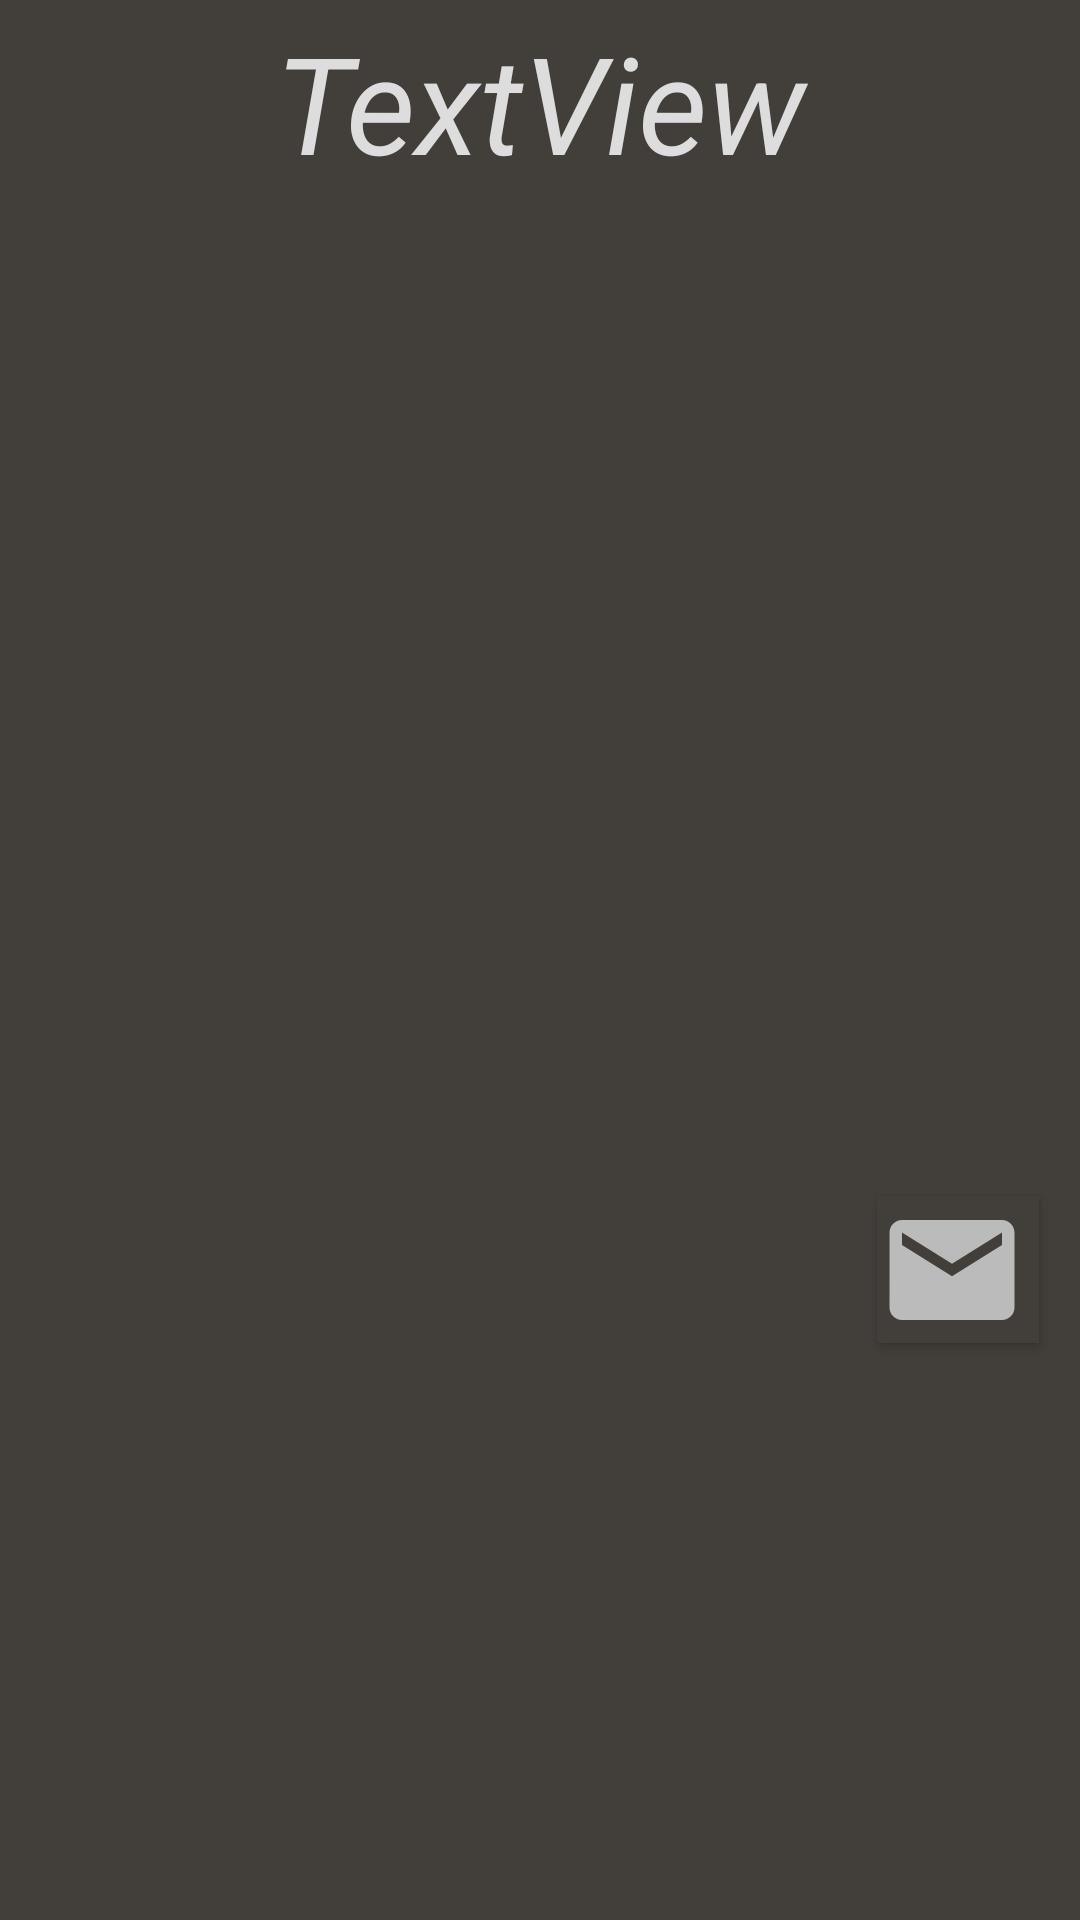

The Android layout XML behind this screen, and the referenced resources:
<!-- AndroidManifest.xml: application theme AppTheme -->
<!-- res/layout/activity_foto_final.xml -->
<?xml version="1.0" encoding="utf-8"?>
<androidx.constraintlayout.widget.ConstraintLayout xmlns:android="http://schemas.android.com/apk/res/android"
    xmlns:app="http://schemas.android.com/apk/res-auto"
    xmlns:tools="http://schemas.android.com/tools"
    android:layout_width="match_parent"
    android:layout_height="match_parent"
    android:background="@color/background"
    tools:context=".FotoFinalActivity">

    <TextView
        android:id="@+id/tvTitulo"
        android:layout_width="0dp"
        android:layout_height="wrap_content"
        android:layout_marginTop="4dp"
        android:text="TextView"
        android:textAlignment="center"
        android:textColor="@color/texto"
        android:textSize="45dp"
        android:textStyle="italic"
        app:layout_constraintEnd_toEndOf="parent"
        app:layout_constraintHorizontal_bias="0.0"
        app:layout_constraintStart_toStartOf="parent"
        app:layout_constraintTop_toTopOf="parent" />

    <androidx.constraintlayout.widget.Guideline
        android:id="@+id/guideline4"
        android:layout_width="wrap_content"
        android:layout_height="wrap_content"
        android:orientation="horizontal"
        app:layout_constraintGuide_percent="0.62" />

    <ImageView
        android:id="@+id/ivFoto"
        android:layout_width="match_parent"
        android:layout_height="0dp"
        app:layout_constraintBottom_toTopOf="@+id/guideline4"
        app:layout_constraintEnd_toEndOf="parent"
        app:layout_constraintHorizontal_bias="0.498"
        app:layout_constraintStart_toStartOf="parent"
        app:layout_constraintTop_toBottomOf="@+id/tvTitulo"
        app:layout_constraintVertical_bias="0.498"
        app:srcCompat="@drawable/foto1" />

    <Button
        android:id="@+id/btnmail"
        android:layout_width="54dp"
        android:layout_height="49dp"
        android:layout_marginTop="2dp"
        android:background="@color/background"
        android:drawableLeft="@drawable/ic_baseline_email_24"
        android:onClick="EnviarMail"
        android:textColor="@color/texto"
        android:textSize="12sp"
        android:textStyle="bold"
        app:layout_constraintEnd_toEndOf="parent"
        app:layout_constraintHorizontal_bias="0.955"
        app:layout_constraintStart_toStartOf="parent"
        app:layout_constraintTop_toBottomOf="@+id/ivFoto" />

    <androidx.recyclerview.widget.RecyclerView
        android:id="@+id/recyclerViewComentario"
        android:layout_width="match_parent"
        android:layout_height="wrap_content"
        app:layout_constraintBottom_toBottomOf="parent"
        app:layout_constraintEnd_toEndOf="parent"
        app:layout_constraintStart_toStartOf="parent"
        app:layout_constraintTop_toBottomOf="@+id/btnmail"
        app:layout_constraintVertical_bias="0.0" />

</androidx.constraintlayout.widget.ConstraintLayout>
<!-- resources referenced by this layout -->
<resources>
  <color name="background">#423e3a</color>
  <color name="texto">#dddddd</color>
  <!-- drawable ic_baseline_email_24 (drawable) -->
  <vector android:height="50dp" android:tint="#BBBBBB"
      android:viewportHeight="24" android:viewportWidth="24"
      android:width="50dp" xmlns:android="http://schemas.android.com/apk/res/android">
      <path android:fillColor="@android:color/white" android:pathData="M20,4L4,4c-1.1,0 -1.99,0.9 -1.99,2L2,18c0,1.1 0.9,2 2,2h16c1.1,0 2,-0.9 2,-2L22,6c0,-1.1 -0.9,-2 -2,-2zM20,8l-8,5 -8,-5L4,6l8,5 8,-5v2z"/>
  </vector>
  <style name="AppTheme" parent="Theme.AppCompat.Light.NoActionBar">
          
          <item name="colorPrimary">@color/colorPrimary</item>
          <item name="colorPrimaryDark">@color/colorPrimaryDark</item>
          <item name="colorAccent">@color/colorAccent</item>
      </style>
  <color name="colorPrimary">#6200EE</color>
  <color name="colorPrimaryDark">#3700B3</color>
  <color name="colorAccent">#03DAC5</color>
</resources>
